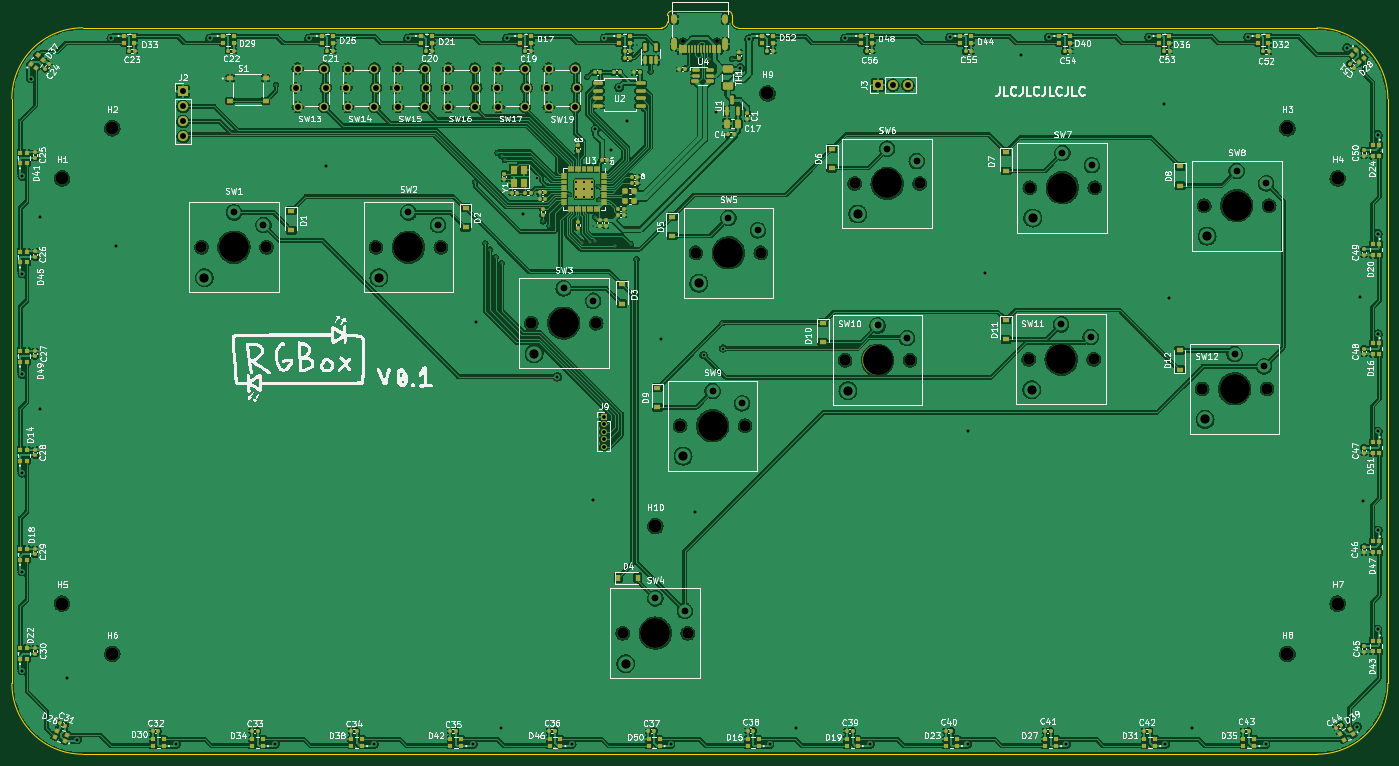
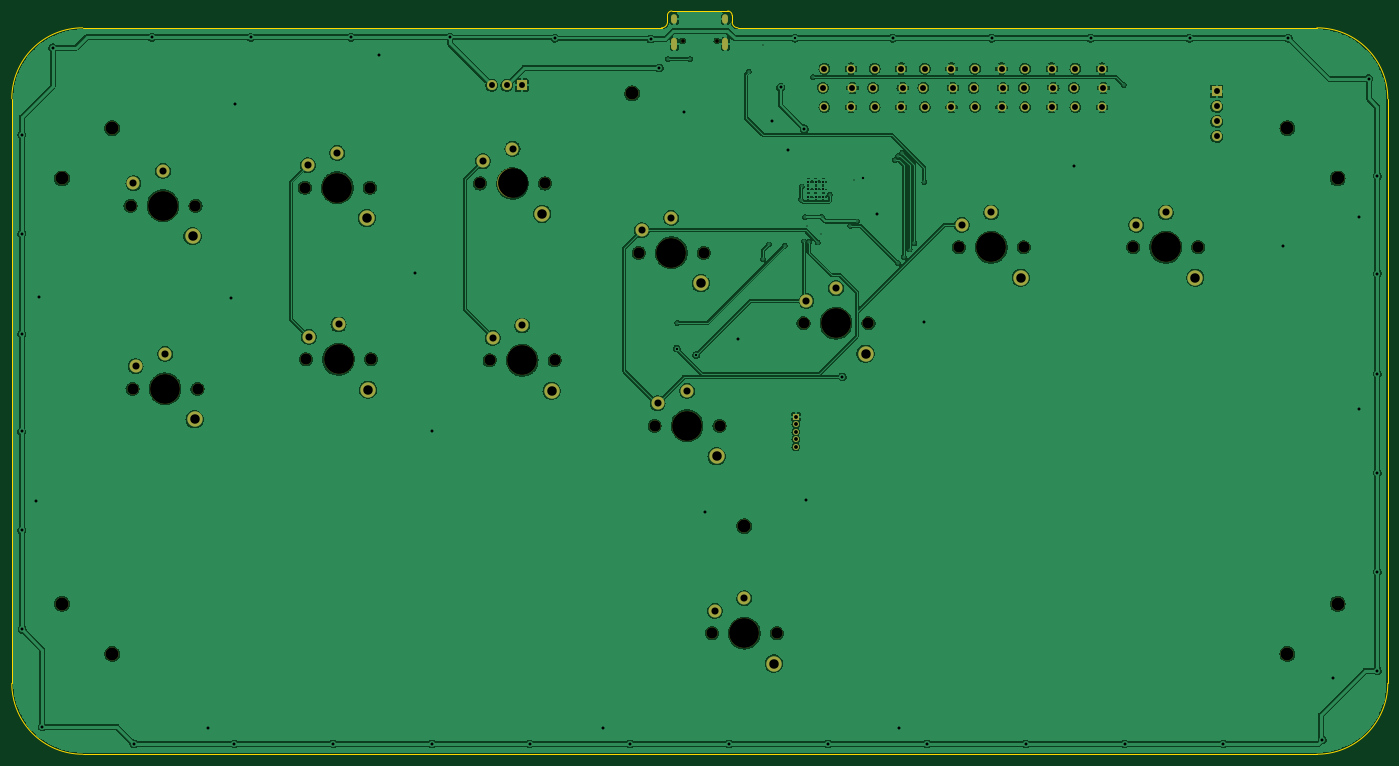
Circuit board: 11 layer files. Board 233.0 x 125.9 mm.
- bottom_copper: fightstick_v2-CuBottom.gbr (494535 bytes)
- top_copper: fightstick_v2-CuTop.gbr (931620 bytes)
- outline: fightstick_v2-EdgeCuts.gbr (1502 bytes)
- bottom_mask: fightstick_v2-MaskBottom.gbr (5065 bytes)
- top_mask: fightstick_v2-MaskTop.gbr (21764 bytes)
- drill: fightstick_v2-NPTH.drl (1298 bytes)
- drill: fightstick_v2-PTH.drl (4078 bytes)
- paste: fightstick_v2-PasteBottom.gbr (460 bytes)
- paste: fightstick_v2-PasteTop.gbr (17112 bytes)
- bottom_silk: fightstick_v2-SilkBottom.gbr (5068 bytes)
- top_silk: fightstick_v2-SilkTop.gbr (203276 bytes)

=== bottom_copper: fightstick_v2-CuBottom.gbr (494535 bytes, source omitted) ===
=== top_copper: fightstick_v2-CuTop.gbr (931620 bytes, source omitted) ===
=== outline: fightstick_v2-EdgeCuts.gbr ===
%TF.GenerationSoftware,KiCad,Pcbnew,(6.0.6)*%
%TF.CreationDate,2023-02-28T15:56:07-05:00*%
%TF.ProjectId,fightstick_v2,66696768-7473-4746-9963-6b5f76322e6b,rev?*%
%TF.SameCoordinates,Original*%
%TF.FileFunction,Profile,NP*%
%FSLAX46Y46*%
G04 Gerber Fmt 4.6, Leading zero omitted, Abs format (unit mm)*
G04 Created by KiCad (PCBNEW (6.0.6)) date 2023-02-28 15:56:07*
%MOMM*%
%LPD*%
G01*
G04 APERTURE LIST*
%TA.AperFunction,Profile*%
%ADD10C,0.200000*%
%TD*%
G04 APERTURE END LIST*
D10*
X58178419Y-23899999D02*
G75*
G03*
X46178419Y-35900000I1J-12000001D01*
G01*
X156203419Y-23900019D02*
G75*
G03*
X157203419Y-22900000I-19J1000019D01*
G01*
X168153419Y-21800000D02*
X168153419Y-22900000D01*
X157203419Y-22900000D02*
X157203419Y-21800000D01*
X58178419Y-146900000D02*
X267178419Y-146900000D01*
X279178419Y-134900000D02*
X279178419Y-35900000D01*
X267178419Y-146900019D02*
G75*
G03*
X279178419Y-134900000I-19J12000019D01*
G01*
X267178419Y-23900000D02*
X169153419Y-23900000D01*
X46178419Y-35900000D02*
X46178419Y-134900000D01*
X157953419Y-21050019D02*
G75*
G03*
X157203419Y-21800000I-19J-749981D01*
G01*
X46178420Y-134900000D02*
G75*
G03*
X58178419Y-146900000I12000000J0D01*
G01*
X279178400Y-35900000D02*
G75*
G03*
X267178419Y-23900000I-12000000J0D01*
G01*
X156203419Y-23900000D02*
X58178419Y-23900000D01*
X157953419Y-21050000D02*
X167403419Y-21050000D01*
X168153400Y-21800000D02*
G75*
G03*
X167403419Y-21050000I-750000J0D01*
G01*
X168153400Y-22900000D02*
G75*
G03*
X169153419Y-23900000I1000000J0D01*
G01*
M02*

=== bottom_mask: fightstick_v2-MaskBottom.gbr ===
%TF.GenerationSoftware,KiCad,Pcbnew,(6.0.6)*%
%TF.CreationDate,2023-02-28T15:56:07-05:00*%
%TF.ProjectId,fightstick_v2,66696768-7473-4746-9963-6b5f76322e6b,rev?*%
%TF.SameCoordinates,Original*%
%TF.FileFunction,Soldermask,Bot*%
%TF.FilePolarity,Negative*%
%FSLAX46Y46*%
G04 Gerber Fmt 4.6, Leading zero omitted, Abs format (unit mm)*
G04 Created by KiCad (PCBNEW (6.0.6)) date 2023-02-28 15:56:07*
%MOMM*%
%LPD*%
G01*
G04 APERTURE LIST*
%ADD10R,1.700000X1.700000*%
%ADD11O,1.700000X1.700000*%
%ADD12C,2.200000*%
%ADD13C,1.508000*%
%ADD14C,1.900000*%
%ADD15C,5.050000*%
%ADD16C,2.600000*%
%ADD17R,1.000000X1.000000*%
%ADD18O,1.000000X1.000000*%
%ADD19C,0.650000*%
%ADD20O,1.000000X1.600000*%
%ADD21O,1.000000X2.100000*%
G04 APERTURE END LIST*
D10*
%TO.C,J2*%
X75150000Y-34650000D03*
D11*
X75150000Y-37190000D03*
X75150000Y-39730000D03*
X75150000Y-42270000D03*
%TD*%
D12*
%TO.C,H7*%
X270678419Y-121400000D03*
%TD*%
D13*
%TO.C,SW17*%
X133075632Y-37301730D03*
X133325632Y-34051730D03*
X133075632Y-30801730D03*
X128575632Y-37301730D03*
X128575632Y-30801730D03*
X128325632Y-34051730D03*
%TD*%
D12*
%TO.C,H8*%
X262178419Y-129900000D03*
%TD*%
D10*
%TO.C,J3*%
X192820000Y-33600000D03*
D11*
X195360000Y-33600000D03*
X197900000Y-33600000D03*
%TD*%
D12*
%TO.C,H2*%
X63178419Y-40900000D03*
%TD*%
%TO.C,H4*%
X270678419Y-49400000D03*
%TD*%
%TO.C,H9*%
X174131862Y-35006000D03*
%TD*%
%TO.C,H3*%
X262178419Y-40900000D03*
%TD*%
D13*
%TO.C,SW14*%
X107575632Y-30801730D03*
X107825632Y-34051730D03*
X107575632Y-37301730D03*
X103075632Y-37301730D03*
X102825632Y-34051730D03*
X103075632Y-30801730D03*
%TD*%
D12*
%TO.C,H10*%
X155137512Y-108269442D03*
%TD*%
D14*
%TO.C,SW6*%
X199894878Y-50255526D03*
X188894878Y-50255526D03*
D15*
X194394878Y-50255526D03*
D16*
X189394878Y-55405526D03*
D12*
X194394878Y-44355526D03*
X199394878Y-46455526D03*
%TD*%
D15*
%TO.C,SW8*%
X253576264Y-54016110D03*
D14*
X259076264Y-54016110D03*
D16*
X248576264Y-59166110D03*
D14*
X248076264Y-54016110D03*
D12*
X253576264Y-48116110D03*
X258576264Y-50216110D03*
%TD*%
D14*
%TO.C,SW7*%
X218565244Y-50956652D03*
D16*
X219065244Y-56106652D03*
D14*
X229565244Y-50956652D03*
D15*
X224065244Y-50956652D03*
D12*
X224065244Y-45056652D03*
X229065244Y-47156652D03*
%TD*%
D14*
%TO.C,SW1*%
X89280574Y-61051730D03*
D16*
X78780574Y-66201730D03*
D15*
X83780574Y-61051730D03*
D14*
X78280574Y-61051730D03*
D12*
X83780574Y-55151730D03*
X88780574Y-57251730D03*
%TD*%
D14*
%TO.C,SW11*%
X229358182Y-80017936D03*
X218358182Y-80017936D03*
D15*
X223858182Y-80017936D03*
D16*
X218858182Y-85167936D03*
D12*
X223858182Y-74117936D03*
X228858182Y-76217936D03*
%TD*%
D13*
%TO.C,SW15*%
X116075632Y-30801730D03*
X116325632Y-34051730D03*
X116075632Y-37301730D03*
X111325632Y-34051730D03*
X111575632Y-37301730D03*
X111575632Y-30801730D03*
%TD*%
%TO.C,SW16*%
X124575632Y-30801730D03*
X124575632Y-37301730D03*
X124825632Y-34051730D03*
X120075632Y-30801730D03*
X120075632Y-37301730D03*
X119825632Y-34051730D03*
%TD*%
%TO.C,SW19*%
X141575632Y-30801730D03*
X141575632Y-37301730D03*
X141825632Y-34051730D03*
X136825632Y-34051730D03*
X137075632Y-30801730D03*
X137075632Y-37301730D03*
%TD*%
D16*
%TO.C,SW2*%
X108326119Y-66201730D03*
D15*
X113326119Y-61051730D03*
D14*
X107826119Y-61051730D03*
X118826119Y-61051730D03*
D12*
X113326119Y-55151730D03*
X118326119Y-57251730D03*
%TD*%
D13*
%TO.C,SW13*%
X99075632Y-30801730D03*
X99075632Y-37301730D03*
X99325632Y-34051730D03*
X94325632Y-34051730D03*
X94575632Y-37301730D03*
X94575632Y-30801730D03*
%TD*%
D14*
%TO.C,SW9*%
X159332634Y-91274959D03*
X170332634Y-91274959D03*
D16*
X159832634Y-96424959D03*
D15*
X164832634Y-91274959D03*
D12*
X164832634Y-85374959D03*
X169832634Y-87474959D03*
%TD*%
D17*
%TO.C,J9*%
X146400000Y-89750000D03*
D18*
X146400000Y-91020000D03*
X146400000Y-92290000D03*
X146400000Y-93560000D03*
X146400000Y-94830000D03*
%TD*%
D14*
%TO.C,SW3*%
X145117318Y-73909890D03*
X134117318Y-73909890D03*
D16*
X134617318Y-79059890D03*
D15*
X139617318Y-73909890D03*
D12*
X139617318Y-68009890D03*
X144617318Y-70109890D03*
%TD*%
D14*
%TO.C,SW5*%
X173010603Y-61987430D03*
X162010603Y-61987430D03*
D15*
X167510603Y-61987430D03*
D16*
X162510603Y-67137430D03*
D12*
X167510603Y-56087430D03*
X172510603Y-58187430D03*
%TD*%
%TO.C,H6*%
X63178419Y-129900000D03*
%TD*%
D14*
%TO.C,SW4*%
X160637512Y-126400000D03*
D15*
X155137512Y-126400000D03*
D14*
X149637512Y-126400000D03*
D16*
X150137512Y-131550000D03*
D12*
X155137512Y-120500000D03*
X160137512Y-122600000D03*
%TD*%
D19*
%TO.C,J1*%
X165558419Y-26100000D03*
X159778419Y-26100000D03*
D20*
X166988419Y-22450000D03*
D21*
X158348419Y-26630000D03*
X166988419Y-26630000D03*
D20*
X158348419Y-22450000D03*
%TD*%
D14*
%TO.C,SW10*%
X187259730Y-80196127D03*
D16*
X187759730Y-85346127D03*
D15*
X192759730Y-80196127D03*
D14*
X198259730Y-80196127D03*
D12*
X192759730Y-74296127D03*
X197759730Y-76396127D03*
%TD*%
%TO.C,H1*%
X54678419Y-49400000D03*
%TD*%
%TO.C,H5*%
X54678419Y-121400000D03*
%TD*%
D14*
%TO.C,SW12*%
X247726703Y-85022767D03*
X258726703Y-85022767D03*
D15*
X253226703Y-85022767D03*
D16*
X248226703Y-90172767D03*
D12*
X253226703Y-79122767D03*
X258226703Y-81222767D03*
%TD*%
M02*

=== top_mask: fightstick_v2-MaskTop.gbr (21764 bytes, source omitted) ===
=== drill: fightstick_v2-NPTH.drl ===
M48
; DRILL file {KiCad (6.0.6)} date Tue Feb 28 15:56:07 2023
; FORMAT={-:-/ absolute / inch / decimal}
; #@! TF.CreationDate,2023-02-28T15:56:07-05:00
; #@! TF.GenerationSoftware,Kicad,Pcbnew,(6.0.6)
; #@! TF.FileFunction,NonPlated,1,2,NPTH
FMAT,2
INCH
; #@! TA.AperFunction,NonPlated,NPTH,ComponentDrill
T1C0.0256
; #@! TA.AperFunction,NonPlated,NPTH,ComponentDrill
T2C0.0748
; #@! TA.AperFunction,NonPlated,NPTH,ComponentDrill
T3C0.0866
; #@! TA.AperFunction,NonPlated,NPTH,ComponentDrill
T4C0.1988
%
G90
G05
T1
X6.2905Y-1.0276
X6.518Y-1.0276
T2
X3.0819Y-2.4036
X3.515Y-2.4036
X4.2451Y-2.4036
X4.6782Y-2.4036
X5.2802Y-2.9098
X5.7133Y-2.9098
X5.8912Y-4.9764
X6.2729Y-3.5935
X6.3243Y-4.9764
X6.3784Y-2.4404
X6.706Y-3.5935
X6.8114Y-2.4404
X7.3724Y-3.1573
X7.4368Y-1.9786
X7.8055Y-3.1573
X7.8699Y-1.9786
X8.5968Y-3.1503
X8.6049Y-2.0062
X9.0298Y-3.1503
X9.038Y-2.0062
X9.753Y-3.3474
X9.7668Y-2.1266
X10.1861Y-3.3474
X10.1999Y-2.1266
T3
X2.1527Y-1.9449
X2.1527Y-4.7795
X2.4873Y-1.6102
X2.4873Y-5.1142
X6.1078Y-4.2626
X6.8556Y-1.3782
X10.322Y-1.6102
X10.322Y-5.1142
X10.6566Y-1.9449
X10.6566Y-4.7795
T4
X3.2984Y-2.4036
X4.4617Y-2.4036
X5.4967Y-2.9098
X6.1078Y-4.9764
X6.4895Y-3.5935
X6.5949Y-2.4404
X7.589Y-3.1573
X7.6533Y-1.9786
X8.8133Y-3.1503
X8.8215Y-2.0062
X9.9696Y-3.3474
X9.9833Y-2.1266
T0
M30

=== drill: fightstick_v2-PTH.drl ===
M48
; DRILL file {KiCad (6.0.6)} date Tue Feb 28 15:56:07 2023
; FORMAT={-:-/ absolute / inch / decimal}
; #@! TF.CreationDate,2023-02-28T15:56:07-05:00
; #@! TF.GenerationSoftware,Kicad,Pcbnew,(6.0.6)
; #@! TF.FileFunction,Plated,1,2,PTH
FMAT,2
INCH
; #@! TA.AperFunction,Plated,PTH,ViaDrill
T1C0.0079
; #@! TA.AperFunction,Plated,PTH,ComponentDrill
T2C0.0138
; #@! TA.AperFunction,Plated,PTH,ViaDrill
T3C0.0157
; #@! TA.AperFunction,Plated,PTH,ViaDrill
T4C0.0197
; #@! TA.AperFunction,Plated,PTH,ComponentDrill
T5C0.0236
; #@! TA.AperFunction,Plated,PTH,ComponentDrill
T6C0.0256
; #@! TA.AperFunction,Plated,PTH,ComponentDrill
T7C0.0394
; #@! TA.AperFunction,Plated,PTH,ComponentDrill
T8C0.0472
; #@! TA.AperFunction,Plated,PTH,ComponentDrill
T9C0.0630
%
G90
G05
T1
X3.5787Y-1.3209
X4.9075Y-1.9685
X4.9744Y-2.378
X5.0059Y-2.4193
X5.0433Y-2.4685
X5.0551Y-1.7736
X5.0827Y-1.7953
X5.0846Y-2.5098
X5.1043Y-1.8209
X5.3583Y-2.2303
X5.378Y-1.9547
X5.4016Y-2.2598
X5.5374Y-2.0531
X5.5924Y-2.2026
X5.5984Y-2.315
X5.6181Y-2.372
X5.6516Y-1.2697
X5.6752Y-2.3662
X5.689Y-2.2598
X5.7047Y-2.2028
X5.7087Y-2.3642
X5.7264Y-1.998
X5.7303Y-2.0866
X5.8386Y-2.3937
X5.9449Y-2.3839
X5.9823Y-2.4843
X5.9843Y-1.0551
X6.0768Y-1.2323
X6.4685Y-1.1476
X6.5551Y-2.9075
X6.6181Y-1.1476
T2
X5.5822Y-1.9656
X5.5822Y-2.0157
X5.5822Y-2.0659
X5.6324Y-1.9656
X5.6324Y-2.0157
X5.6324Y-2.0659
X5.6826Y-1.9656
X5.6826Y-2.0157
X5.6826Y-2.0659
T3
X5.3169Y-1.9409
X5.7677Y-1.0099
X6.4291Y-3.122
X6.5591Y-3.0787
T4
X1.887Y-1.9291
X1.887Y-2.5787
X1.887Y-3.248
X1.887Y-3.9075
X1.887Y-4.5669
X1.887Y-5.2264
X1.9461Y-1.2795
X2.0079Y-2.2047
X2.0079Y-3.4843
X2.185Y-5.2756
X2.2539Y-5.6862
X2.4803Y-1.0099
X2.5138Y-2.3937
X2.9134Y-5.7145
X3.1398Y-1.0099
X3.5728Y-5.7145
X3.7992Y-1.0099
X3.9126Y-1.865
X4.2323Y-5.7145
X4.4587Y-1.0099
X4.8917Y-5.7145
X4.9091Y-2.9004
X5.0787Y-5.6102
X5.1181Y-1.0099
X5.2244Y-2.1791
X5.4547Y-3.2677
X5.5512Y-5.7145
X5.6949Y-4.0886
X5.7087Y-1.6142
X5.815Y-1.7579
X5.8661Y-1.3386
X5.9213Y-1.561
X6.1484Y-3.0146
X6.2106Y-5.7145
X6.372Y-4.1713
X6.5118Y-1.5039
X6.6752Y-1.2087
X6.7323Y-1.0157
X6.8701Y-5.7145
X7.0472Y-5.6102
X7.372Y-1.0099
X7.5394Y-5.7145
X8.0709Y-1.0039
X8.189Y-5.7145
X8.1929Y-3.6299
X8.3035Y-2.5732
X8.5433Y-1.122
X8.7303Y-1.0039
X8.8484Y-5.7145
X9.3996Y-1.0039
X9.5Y-1.4484
X9.5079Y-5.7145
X9.5295Y-2.7394
X9.685Y-5.6102
X10.0591Y-1.0039
X10.1772Y-5.7145
X10.7185Y-1.0728
X10.7874Y-5.6004
X10.8071Y-2.7362
X10.8268Y-4.0945
X10.9224Y-4.9508
X10.9252Y-1.6535
X10.9252Y-2.313
X10.9252Y-2.9823
X10.9252Y-3.6319
X10.9252Y-4.2913
T6
X5.7638Y-3.5335
X5.7638Y-3.5835
X5.7638Y-3.6335
X5.7638Y-3.6835
X5.7638Y-3.7335
T7
X2.9587Y-1.3642
X2.9587Y-1.4642
X2.9587Y-1.5642
X2.9587Y-1.6642
X3.7136Y-1.3406
X3.7235Y-1.2127
X3.7235Y-1.4686
X3.9006Y-1.2127
X3.9006Y-1.4686
X3.9105Y-1.3406
X4.0483Y-1.3406
X4.0581Y-1.2127
X4.0581Y-1.4686
X4.2353Y-1.2127
X4.2353Y-1.4686
X4.2451Y-1.3406
X4.3829Y-1.3406
X4.3927Y-1.2127
X4.3927Y-1.4686
X4.5699Y-1.2127
X4.5699Y-1.4686
X4.5797Y-1.3406
X4.7175Y-1.3406
X4.7274Y-1.2127
X4.7274Y-1.4686
X4.9046Y-1.2127
X4.9046Y-1.4686
X4.9144Y-1.3406
X5.0522Y-1.3406
X5.062Y-1.2127
X5.062Y-1.4686
X5.2392Y-1.2127
X5.2392Y-1.4686
X5.249Y-1.3406
X5.3868Y-1.3406
X5.3967Y-1.2127
X5.3967Y-1.4686
X5.5738Y-1.2127
X5.5738Y-1.4686
X5.5837Y-1.3406
X7.5913Y-1.3228
X7.6913Y-1.3228
X7.7913Y-1.3228
T8
X3.2984Y-2.1713
X3.4953Y-2.254
X4.4617Y-2.1713
X4.6585Y-2.254
X5.4967Y-2.6776
X5.6936Y-2.7602
X6.1078Y-4.7441
X6.3046Y-4.8268
X6.4895Y-3.3612
X6.5949Y-2.2082
X6.6863Y-3.4439
X6.7918Y-2.2908
X7.589Y-2.925
X7.6533Y-1.7463
X7.7858Y-3.0077
X7.8502Y-1.829
X8.8133Y-2.918
X8.8215Y-1.7739
X9.0102Y-3.0007
X9.0183Y-1.8566
X9.9696Y-3.1151
X9.9833Y-1.8943
X10.1664Y-3.1977
X10.1802Y-1.977
T9
X3.1016Y-2.6064
X4.2648Y-2.6064
X5.2999Y-3.1126
X5.9109Y-5.1791
X6.2926Y-3.7963
X6.3981Y-2.6432
X7.3921Y-3.3601
X7.4565Y-2.1813
X8.6165Y-3.3531
X8.6246Y-2.2089
X9.7727Y-3.5501
X9.7865Y-2.3294
T5
G00X6.2342Y-0.8957
M15
G01X6.2342Y-0.872
M16
G05
G00X6.2342Y-1.0701
M15
G01X6.2342Y-1.0268
M16
G05
G00X6.5743Y-0.8957
M15
G01X6.5743Y-0.872
M16
G05
G00X6.5743Y-1.0701
M15
G01X6.5743Y-1.0268
M16
G05
T0
M30

=== paste: fightstick_v2-PasteBottom.gbr ===
%TF.GenerationSoftware,KiCad,Pcbnew,(6.0.6)*%
%TF.CreationDate,2023-02-28T15:56:07-05:00*%
%TF.ProjectId,fightstick_v2,66696768-7473-4746-9963-6b5f76322e6b,rev?*%
%TF.SameCoordinates,Original*%
%TF.FileFunction,Paste,Bot*%
%TF.FilePolarity,Positive*%
%FSLAX46Y46*%
G04 Gerber Fmt 4.6, Leading zero omitted, Abs format (unit mm)*
G04 Created by KiCad (PCBNEW (6.0.6)) date 2023-02-28 15:56:07*
%MOMM*%
%LPD*%
G01*
G04 APERTURE LIST*
G04 APERTURE END LIST*
M02*

=== paste: fightstick_v2-PasteTop.gbr (17112 bytes, source omitted) ===
=== bottom_silk: fightstick_v2-SilkBottom.gbr ===
%TF.GenerationSoftware,KiCad,Pcbnew,(6.0.6)*%
%TF.CreationDate,2023-02-28T15:56:07-05:00*%
%TF.ProjectId,fightstick_v2,66696768-7473-4746-9963-6b5f76322e6b,rev?*%
%TF.SameCoordinates,Original*%
%TF.FileFunction,Legend,Bot*%
%TF.FilePolarity,Positive*%
%FSLAX46Y46*%
G04 Gerber Fmt 4.6, Leading zero omitted, Abs format (unit mm)*
G04 Created by KiCad (PCBNEW (6.0.6)) date 2023-02-28 15:56:07*
%MOMM*%
%LPD*%
G01*
G04 APERTURE LIST*
%ADD10R,1.700000X1.700000*%
%ADD11O,1.700000X1.700000*%
%ADD12C,2.200000*%
%ADD13C,1.508000*%
%ADD14C,1.900000*%
%ADD15C,5.050000*%
%ADD16C,2.600000*%
%ADD17R,1.000000X1.000000*%
%ADD18O,1.000000X1.000000*%
%ADD19C,0.650000*%
%ADD20O,1.000000X1.600000*%
%ADD21O,1.000000X2.100000*%
G04 APERTURE END LIST*
%LPC*%
D10*
%TO.C,J2*%
X75150000Y-34650000D03*
D11*
X75150000Y-37190000D03*
X75150000Y-39730000D03*
X75150000Y-42270000D03*
%TD*%
D12*
%TO.C,H7*%
X270678419Y-121400000D03*
%TD*%
D13*
%TO.C,SW17*%
X133075632Y-37301730D03*
X133325632Y-34051730D03*
X133075632Y-30801730D03*
X128575632Y-37301730D03*
X128575632Y-30801730D03*
X128325632Y-34051730D03*
%TD*%
D12*
%TO.C,H8*%
X262178419Y-129900000D03*
%TD*%
D10*
%TO.C,J3*%
X192820000Y-33600000D03*
D11*
X195360000Y-33600000D03*
X197900000Y-33600000D03*
%TD*%
D12*
%TO.C,H2*%
X63178419Y-40900000D03*
%TD*%
%TO.C,H4*%
X270678419Y-49400000D03*
%TD*%
%TO.C,H9*%
X174131862Y-35006000D03*
%TD*%
%TO.C,H3*%
X262178419Y-40900000D03*
%TD*%
D13*
%TO.C,SW14*%
X107575632Y-30801730D03*
X107825632Y-34051730D03*
X107575632Y-37301730D03*
X103075632Y-37301730D03*
X102825632Y-34051730D03*
X103075632Y-30801730D03*
%TD*%
D12*
%TO.C,H10*%
X155137512Y-108269442D03*
%TD*%
D14*
%TO.C,SW6*%
X199894878Y-50255526D03*
X188894878Y-50255526D03*
D15*
X194394878Y-50255526D03*
D16*
X189394878Y-55405526D03*
D12*
X194394878Y-44355526D03*
X199394878Y-46455526D03*
%TD*%
D15*
%TO.C,SW8*%
X253576264Y-54016110D03*
D14*
X259076264Y-54016110D03*
D16*
X248576264Y-59166110D03*
D14*
X248076264Y-54016110D03*
D12*
X253576264Y-48116110D03*
X258576264Y-50216110D03*
%TD*%
D14*
%TO.C,SW7*%
X218565244Y-50956652D03*
D16*
X219065244Y-56106652D03*
D14*
X229565244Y-50956652D03*
D15*
X224065244Y-50956652D03*
D12*
X224065244Y-45056652D03*
X229065244Y-47156652D03*
%TD*%
D14*
%TO.C,SW1*%
X89280574Y-61051730D03*
D16*
X78780574Y-66201730D03*
D15*
X83780574Y-61051730D03*
D14*
X78280574Y-61051730D03*
D12*
X83780574Y-55151730D03*
X88780574Y-57251730D03*
%TD*%
D14*
%TO.C,SW11*%
X229358182Y-80017936D03*
X218358182Y-80017936D03*
D15*
X223858182Y-80017936D03*
D16*
X218858182Y-85167936D03*
D12*
X223858182Y-74117936D03*
X228858182Y-76217936D03*
%TD*%
D13*
%TO.C,SW15*%
X116075632Y-30801730D03*
X116325632Y-34051730D03*
X116075632Y-37301730D03*
X111325632Y-34051730D03*
X111575632Y-37301730D03*
X111575632Y-30801730D03*
%TD*%
%TO.C,SW16*%
X124575632Y-30801730D03*
X124575632Y-37301730D03*
X124825632Y-34051730D03*
X120075632Y-30801730D03*
X120075632Y-37301730D03*
X119825632Y-34051730D03*
%TD*%
%TO.C,SW19*%
X141575632Y-30801730D03*
X141575632Y-37301730D03*
X141825632Y-34051730D03*
X136825632Y-34051730D03*
X137075632Y-30801730D03*
X137075632Y-37301730D03*
%TD*%
D16*
%TO.C,SW2*%
X108326119Y-66201730D03*
D15*
X113326119Y-61051730D03*
D14*
X107826119Y-61051730D03*
X118826119Y-61051730D03*
D12*
X113326119Y-55151730D03*
X118326119Y-57251730D03*
%TD*%
D13*
%TO.C,SW13*%
X99075632Y-30801730D03*
X99075632Y-37301730D03*
X99325632Y-34051730D03*
X94325632Y-34051730D03*
X94575632Y-37301730D03*
X94575632Y-30801730D03*
%TD*%
D14*
%TO.C,SW9*%
X159332634Y-91274959D03*
X170332634Y-91274959D03*
D16*
X159832634Y-96424959D03*
D15*
X164832634Y-91274959D03*
D12*
X164832634Y-85374959D03*
X169832634Y-87474959D03*
%TD*%
D17*
%TO.C,J9*%
X146400000Y-89750000D03*
D18*
X146400000Y-91020000D03*
X146400000Y-92290000D03*
X146400000Y-93560000D03*
X146400000Y-94830000D03*
%TD*%
D14*
%TO.C,SW3*%
X145117318Y-73909890D03*
X134117318Y-73909890D03*
D16*
X134617318Y-79059890D03*
D15*
X139617318Y-73909890D03*
D12*
X139617318Y-68009890D03*
X144617318Y-70109890D03*
%TD*%
D14*
%TO.C,SW5*%
X173010603Y-61987430D03*
X162010603Y-61987430D03*
D15*
X167510603Y-61987430D03*
D16*
X162510603Y-67137430D03*
D12*
X167510603Y-56087430D03*
X172510603Y-58187430D03*
%TD*%
%TO.C,H6*%
X63178419Y-129900000D03*
%TD*%
D14*
%TO.C,SW4*%
X160637512Y-126400000D03*
D15*
X155137512Y-126400000D03*
D14*
X149637512Y-126400000D03*
D16*
X150137512Y-131550000D03*
D12*
X155137512Y-120500000D03*
X160137512Y-122600000D03*
%TD*%
D19*
%TO.C,J1*%
X165558419Y-26100000D03*
X159778419Y-26100000D03*
D20*
X166988419Y-22450000D03*
D21*
X158348419Y-26630000D03*
X166988419Y-26630000D03*
D20*
X158348419Y-22450000D03*
%TD*%
D14*
%TO.C,SW10*%
X187259730Y-80196127D03*
D16*
X187759730Y-85346127D03*
D15*
X192759730Y-80196127D03*
D14*
X198259730Y-80196127D03*
D12*
X192759730Y-74296127D03*
X197759730Y-76396127D03*
%TD*%
%TO.C,H1*%
X54678419Y-49400000D03*
%TD*%
%TO.C,H5*%
X54678419Y-121400000D03*
%TD*%
D14*
%TO.C,SW12*%
X247726703Y-85022767D03*
X258726703Y-85022767D03*
D15*
X253226703Y-85022767D03*
D16*
X248226703Y-90172767D03*
D12*
X253226703Y-79122767D03*
X258226703Y-81222767D03*
%TD*%
M02*

=== top_silk: fightstick_v2-SilkTop.gbr (203276 bytes, source omitted) ===
